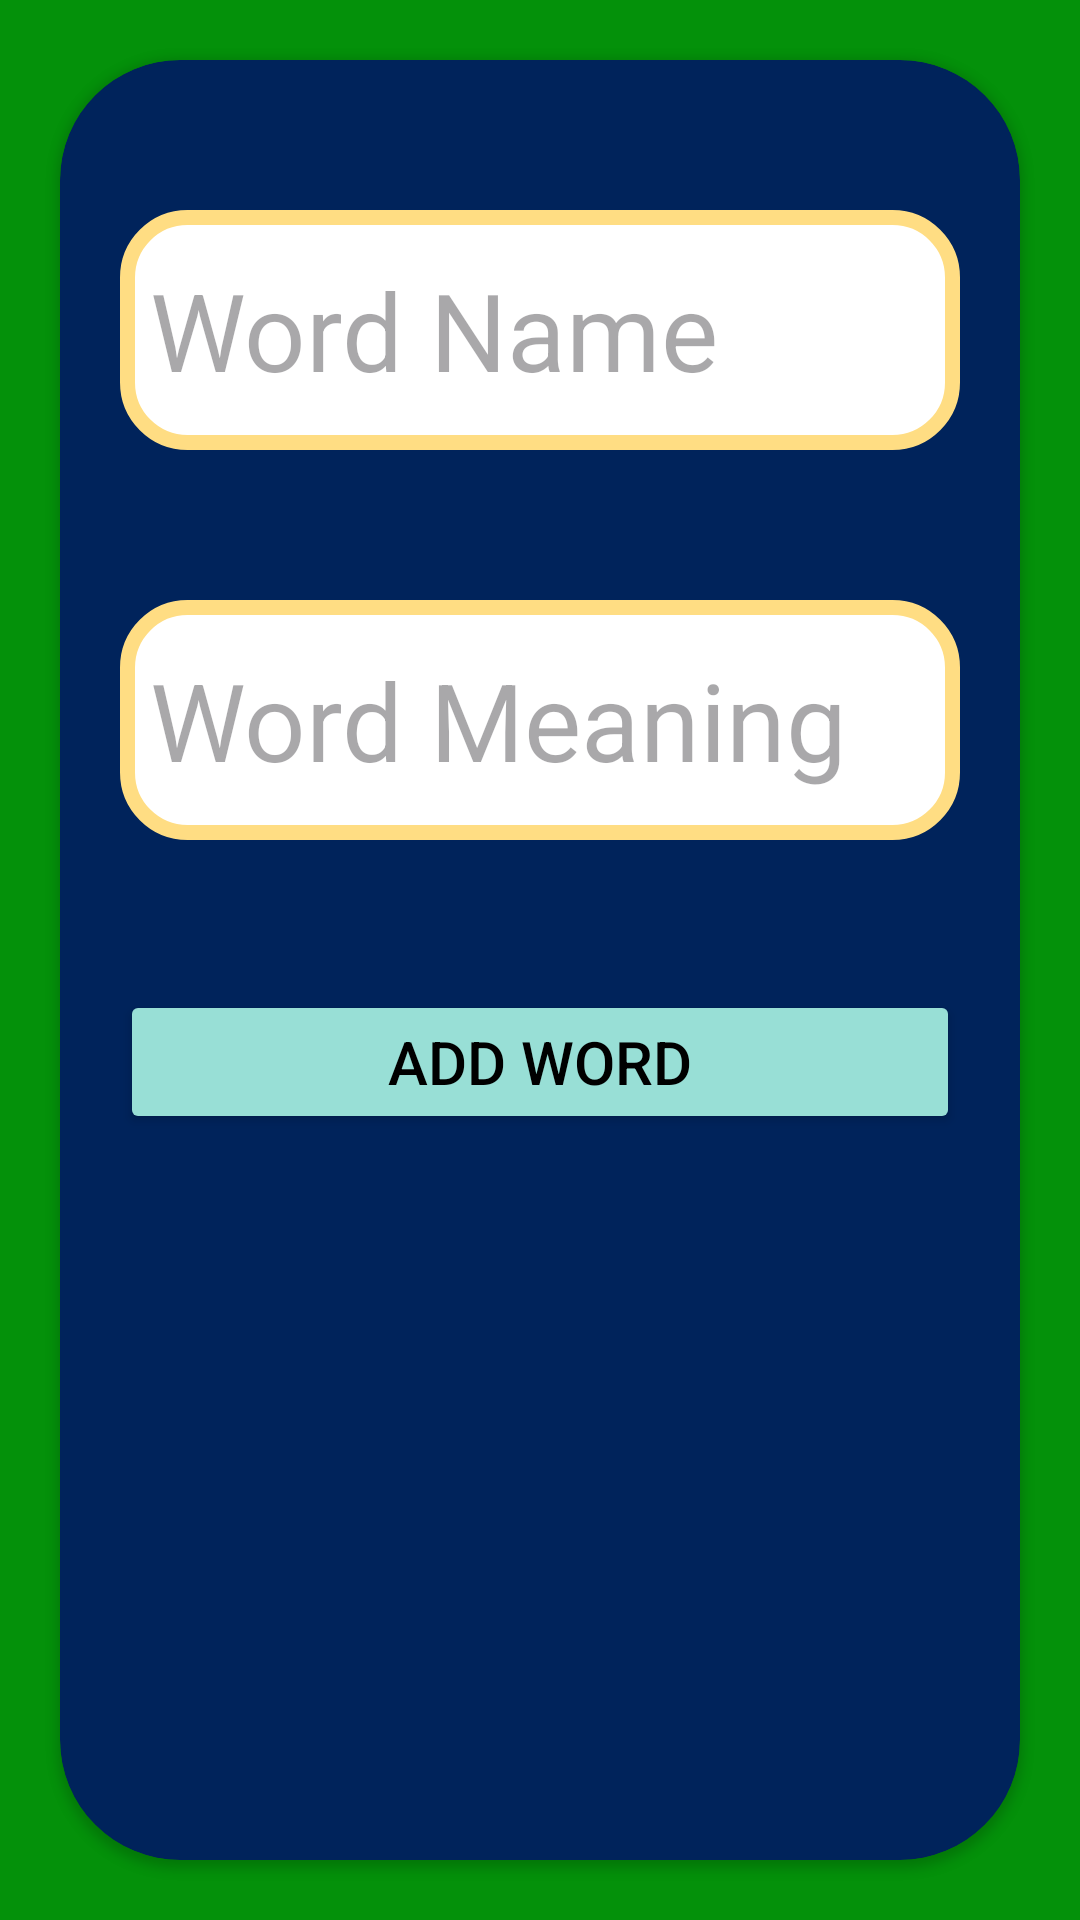

Write the Android layout XML for this screen, with the resource values it uses.
<!-- AndroidManifest.xml: application theme Theme.Squizd -->
<!-- res/layout/fragment_add_or_edit_word.xml -->
<?xml version="1.0" encoding="utf-8"?>
<androidx.constraintlayout.widget.ConstraintLayout xmlns:android="http://schemas.android.com/apk/res/android"
    xmlns:tools="http://schemas.android.com/tools"
    android:layout_width="match_parent"
    android:layout_height="match_parent"
    xmlns:app="http://schemas.android.com/apk/res-auto"
    tools:context=".presentation.words.AddOrEditWordFragment"
    android:background="@color/sub">

    <androidx.cardview.widget.CardView
        android:layout_width="0dp"
        android:layout_height="0dp"
        app:layout_constraintStart_toStartOf="parent"
        app:layout_constraintEnd_toEndOf="parent"
        app:layout_constraintTop_toTopOf="parent"
        app:layout_constraintBottom_toBottomOf="parent"
        android:layout_margin="20dp"
        app:cardCornerRadius="40dp"
        android:backgroundTint="@color/main">

        <LinearLayout
            android:layout_width="match_parent"
            android:layout_height="match_parent"
            android:orientation="vertical">

            <EditText
                android:id="@+id/etWordName"
                android:layout_width="match_parent"
                android:layout_height="80dp"
                android:layout_marginTop="50dp"
                android:layout_marginHorizontal="20dp"
                android:background="@drawable/rounded_corner"
                android:paddingStart="10dp"
                android:paddingEnd="10dp"
                android:hint="@string/word_name"
                android:textSize="36sp"
                android:importantForAutofill="no"
                android:inputType="text" />

            <EditText
                android:id="@+id/etWordMeaning"
                android:layout_width="match_parent"
                android:layout_height="80dp"
                android:layout_marginTop="50dp"
                android:layout_marginHorizontal="20dp"
                android:background="@drawable/rounded_corner"
                android:paddingStart="10dp"
                android:paddingEnd="10dp"
                android:hint="@string/word_meaning"
                android:textSize="36sp"
                android:importantForAutofill="no"
                android:inputType="text" />

            <Button
                android:id="@+id/btnAdd"
                android:layout_width="match_parent"
                android:layout_height="wrap_content"
                android:layout_marginTop="50dp"
                android:layout_marginHorizontal="20dp"
                android:backgroundTint="@color/sub3"
                android:text="@string/add_word"
                android:textSize="20sp"
                android:textColor="@color/black"/>

        </LinearLayout>


    </androidx.cardview.widget.CardView>

</androidx.constraintlayout.widget.ConstraintLayout>
<!-- resources referenced by this layout -->
<resources>
  <color name="black">#FF000000</color>
  <color name="main">#00235B</color>
  <color name="sub">#04910A</color>
  <color name="sub3">#98DFD6</color>
  <!-- drawable rounded_corner (drawable) -->
  <?xml version="1.0" encoding="utf-8"?>
  <shape xmlns:android="http://schemas.android.com/apk/res/android" >
      <stroke
          android:width="5dp"
          android:color="@color/sub2" />
  
      <solid android:color="@color/white" />
  
      <padding
          android:left="1dp"
          android:right="1dp"
          android:bottom="1dp"
          android:top="1dp" />
  
      <corners android:radius="20dp" />
  </shape>
  <string name="add_word">Add Word</string>
  <string name="word_meaning">Word Meaning</string>
  <string name="word_name">Word Name</string>
  <style name="Theme.Squizd" parent="Base.Theme.Squizd" />
  <color name="sub2">#FFDD83</color>
  <color name="white">#FFFFFFFF</color>
  <style name="Base.Theme.Squizd" parent="Theme.Material3.DayNight.NoActionBar">
          
          
          <item name="colorPrimary">@color/main</item>
          <item name="colorSecondary">@color/sub</item>
      </style>
</resources>
